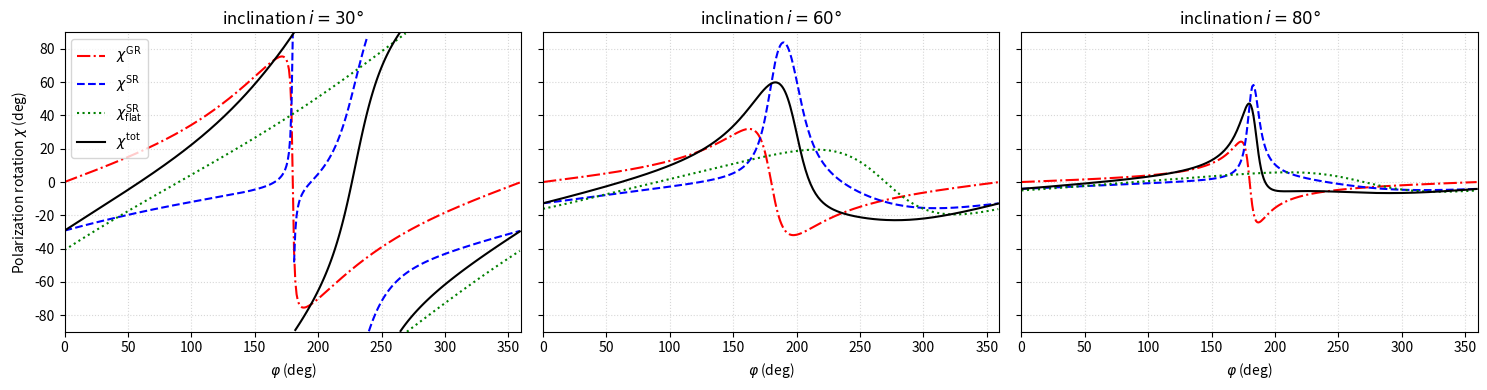

Reproduce this figure in Python.
import numpy as np
import matplotlib.pyplot as plt

# Common parameters
r = 3.0                   # radius in Schwarzschild units
u = 1.0 / r
phi_deg = np.linspace(0, 360, 361)[:-1]  # exclude duplicate endpoint
phi = np.deg2rad(phi_deg)

def wrap_deg(angle_rad):
    angle_wrapped = np.angle(np.exp(1j * angle_rad), deg=True)
    return ((angle_wrapped + 90) % 180) - 90

def split_segments(x, y, threshold=60):
    segments = []
    start = 0
    for i in range(1, len(y)):
        if abs(y[i] - y[i - 1]) > threshold:
            segments.append((x[start:i], y[start:i]))
            start = i
    segments.append((x[start:], y[start:]))
    return segments

# Inclinations to plot
i_deg_list = [30, 60, 80]

# Create subplots
fig, axes = plt.subplots(1, 3, figsize=(15, 4), sharex=True, sharey=True)

for ax, i_deg in zip(axes, i_deg_list):
    # Convert inclination
    i = np.deg2rad(i_deg)
    sin_i = np.sin(i)
    cos_i = np.cos(i)

    # Orbital velocity (beta) from Eq. (6)
    beta = np.sqrt(u / (2 * (1 - u)))

    # Compute psi
    cos_psi = sin_i * np.cos(phi)
    cos_psi = np.clip(cos_psi, -1.0, 1.0)
    psi = np.arccos(cos_psi)
    sin_psi = np.sin(psi)

    # Bending angle alpha (Eq. 35 approximation)
    y = 1 - cos_psi
    term1 = (u**2 * y**2) / 112
    term2 = (np.e * u * y / 100) * (np.log(1 - y / 2) + y / 2)
    cos_alpha = 1 - y * (1 - u) * (1 + term1 - term2)
    cos_alpha = np.clip(cos_alpha, -1.0, 1.0)
    alpha = np.arccos(cos_alpha)

    # Angles for SR terms
    cos_zeta = (np.sin(alpha) / sin_psi) * cos_i
    cos_xi   = - (np.sin(alpha) / sin_psi) * sin_i * np.sin(phi)
    cos_zeta = np.clip(cos_zeta, -1.0, 1.0)
    cos_xi   = np.clip(cos_xi,   -1.0, 1.0)
    sin_zeta = np.sqrt(np.maximum(0, 1 - cos_zeta**2))

    # chi_GR (Eq. 29)
    tilde_a = (1 - cos_alpha * cos_psi) / (cos_alpha - cos_psi)
    chi_GR = np.arctan2(cos_i * np.sin(phi), tilde_a * sin_i + np.cos(phi))

    # chi_SR (Eq. 31)
    numerator_SR   = -beta * cos_alpha * cos_zeta
    denominator_SR = sin_zeta**2 - beta * cos_xi
    chi_SR = np.arctan2(numerator_SR, denominator_SR)

    # chi_SR_flat (Eq. 32)
    numerator_flat   = -beta * cos_i * np.cos(phi)
    denominator_flat = sin_i + beta * np.sin(phi)
    chi_SR_flat = np.arctan2(numerator_flat, denominator_flat)

    # Total rotation
    chi_tot = chi_GR + chi_SR

    # Wrap to [–90°, +90°]
    chi_GR_deg      = wrap_deg(chi_GR)
    chi_SR_deg      = wrap_deg(chi_SR)
    chi_SR_flat_deg = wrap_deg(chi_SR_flat)
    chi_tot_deg     = wrap_deg(chi_tot)

    # Plot each in smooth segments
    for phi_x, chi_y in split_segments(phi_deg, chi_GR_deg):
        ax.plot(phi_x, chi_y, 'r-.', label=r'$\chi^{\rm GR}$' if phi_x[0]==phi_deg[0] else "")
    for phi_x, chi_y in split_segments(phi_deg, chi_SR_deg):
        ax.plot(phi_x, chi_y, 'b--', label=r'$\chi^{\rm SR}$' if phi_x[0]==phi_deg[0] else "")
    for phi_x, chi_y in split_segments(phi_deg, chi_SR_flat_deg):
        ax.plot(phi_x, chi_y, 'g:', label=r'$\chi^{\rm SR}_{\rm flat}$' if phi_x[0]==phi_deg[0] else "")
    for phi_x, chi_y in split_segments(phi_deg, chi_tot_deg):
        ax.plot(phi_x, chi_y, 'k-', label=r'$\chi^{\rm tot}$' if phi_x[0]==phi_deg[0] else "")

    ax.set_title(f'inclination $i={i_deg}°$')
    ax.grid(linestyle=':', alpha=0.5)

# Common labels and legend on the first subplot
axes[0].set_xlabel(r'$\varphi$ (deg)')
axes[0].set_ylabel(r'Polarization rotation $\chi$ (deg)')
axes[1].set_xlabel(r'$\varphi$ (deg)')
axes[2].set_xlabel(r'$\varphi$ (deg)')
axes[0].legend(loc='upper left')

# Set shared limits
plt.setp(axes, xlim=(0,360), ylim=(-90,90))

plt.tight_layout()
plt.savefig('fig2_schwarzschild.png', dpi=300)

plt.show()
